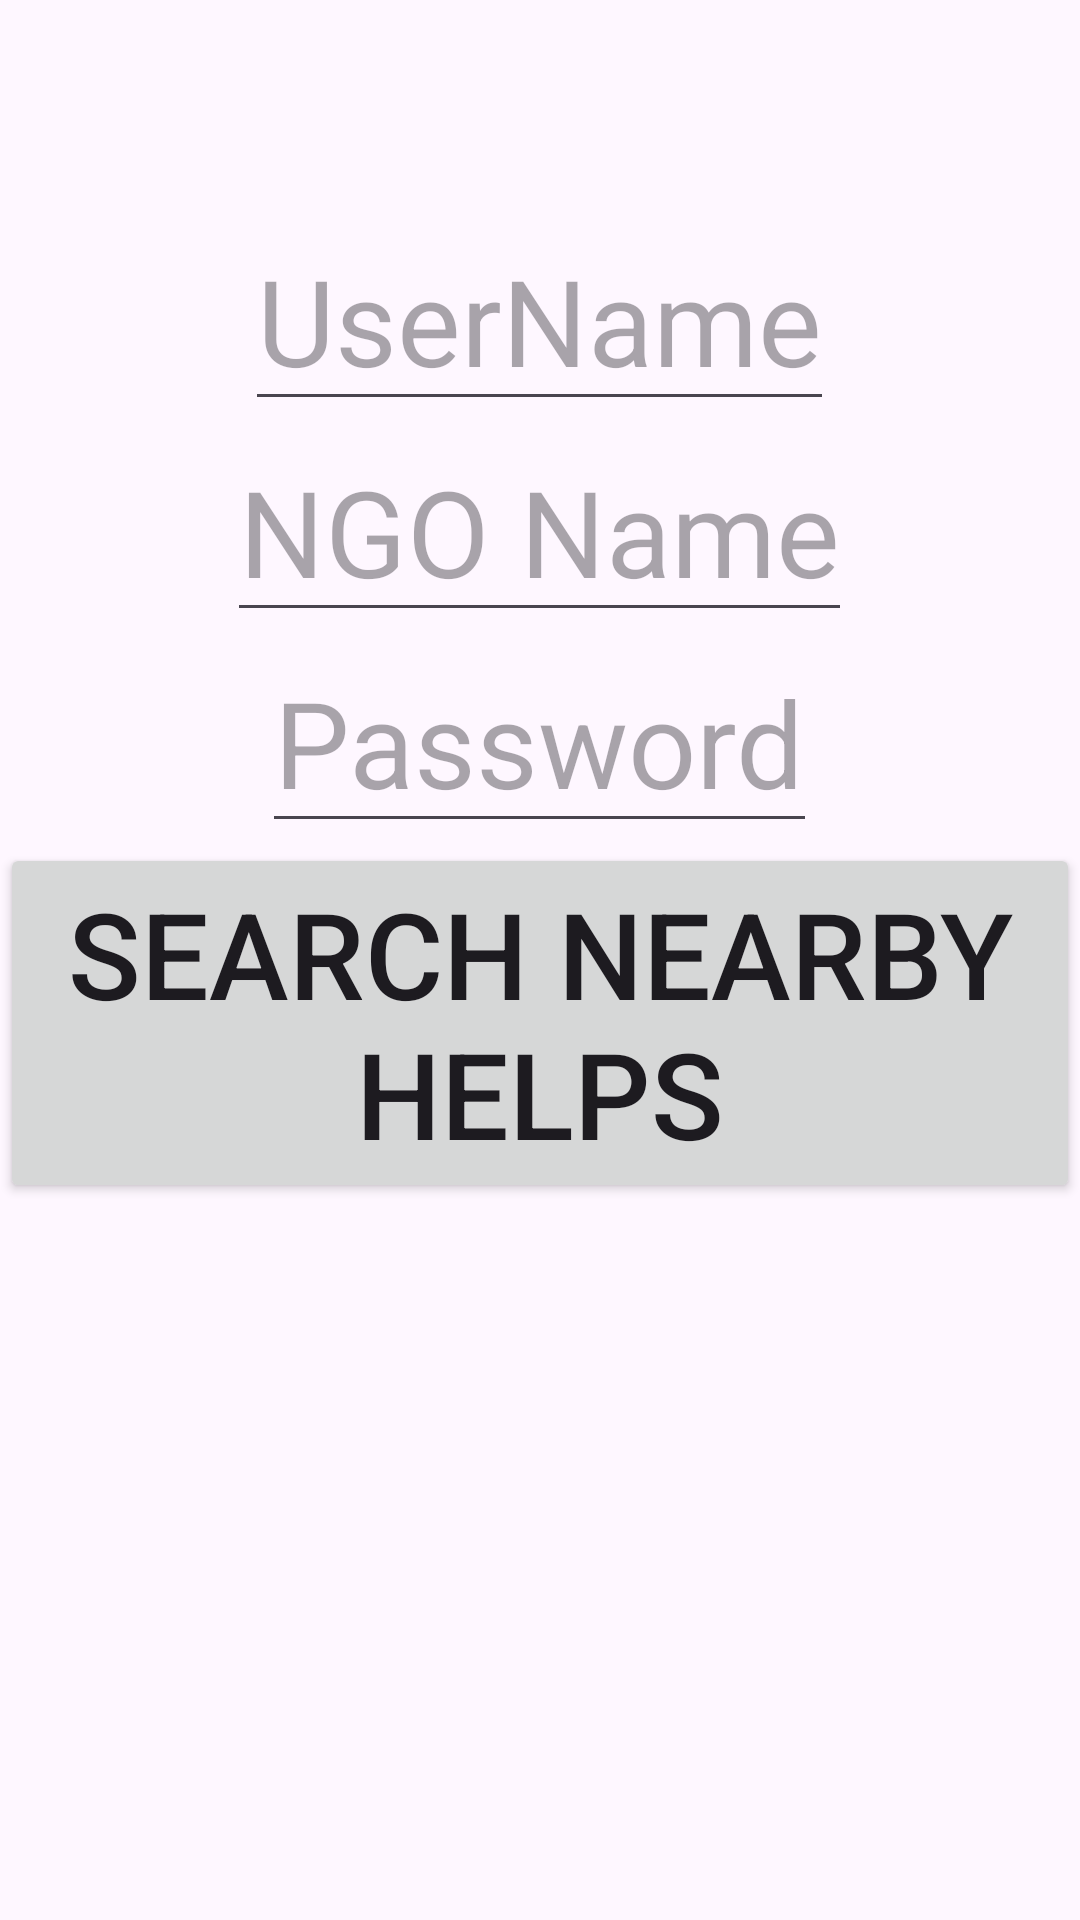

Write the Android layout XML for this screen, with the resource values it uses.
<!-- AndroidManifest.xml: application theme Theme.FoodiHelp -->
<!-- res/layout/activity_ngologin.xml -->
<?xml version="1.0" encoding="utf-8"?>
<LinearLayout xmlns:android="http://schemas.android.com/apk/res/android"
    xmlns:app="http://schemas.android.com/apk/res-auto"
    xmlns:tools="http://schemas.android.com/tools"
    android:id="@+id/main"
    android:layout_width="match_parent"
    android:orientation="vertical"
    android:layout_height="match_parent"
    tools:context=".NGOLoginActivity">



    <com.google.android.material.textfield.TextInputEditText
        android:layout_width="wrap_content"
        android:id="@+id/username"
        android:layout_height="wrap_content"
        android:textSize="40dp"
        android:layout_marginTop="70dp"
        android:layout_gravity="center"
        android:hint="UserName" />


    <com.google.android.material.textfield.TextInputEditText
        android:layout_width="wrap_content"
        android:id="@+id/ngoname"
        android:layout_height="wrap_content"
        android:textSize="40dp"
        android:layout_gravity="center"
        android:hint="NGO Name" />


    <com.google.android.material.textfield.TextInputEditText
        android:id="@+id/password_edit_text"
        android:layout_width="wrap_content"
        android:layout_height="wrap_content"
        android:textSize="40dp"
        android:layout_gravity="center"
        android:hint="Password"
        android:inputType="textPassword" />



    <Button
        android:id="@+id/button2"
        android:layout_width="wrap_content"
        android:layout_height="wrap_content"
        android:textSize="40dp"
        android:text="Search nearby helps" />

</LinearLayout>
<!-- resources referenced by this layout -->
<resources>
  <style name="Theme.FoodiHelp" parent="Base.Theme.FoodiHelp" />
  <style name="Base.Theme.FoodiHelp" parent="Theme.Material3.DayNight.NoActionBar">
          
          
      </style>
</resources>
